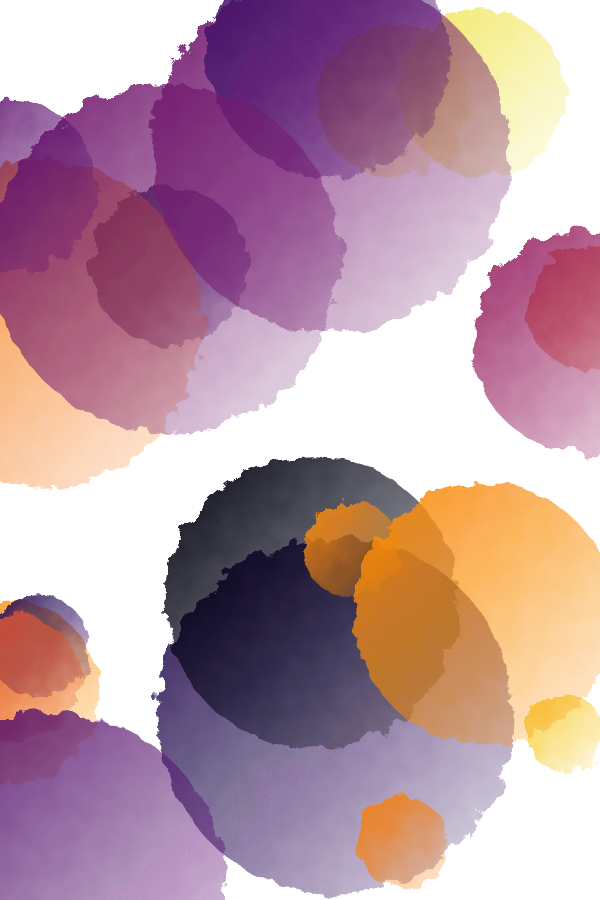
t = 0.00 s
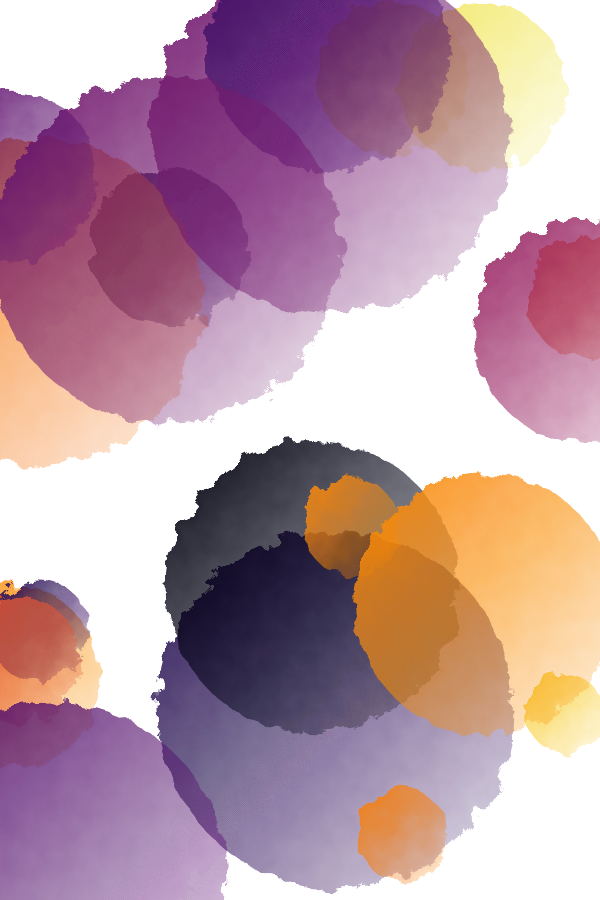
t = 2.50 s
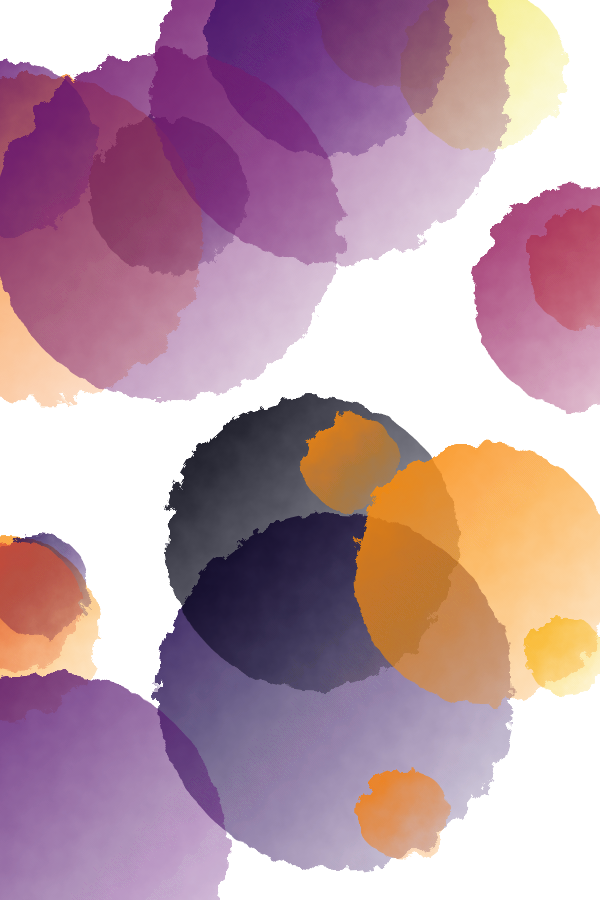
t = 5.00 s
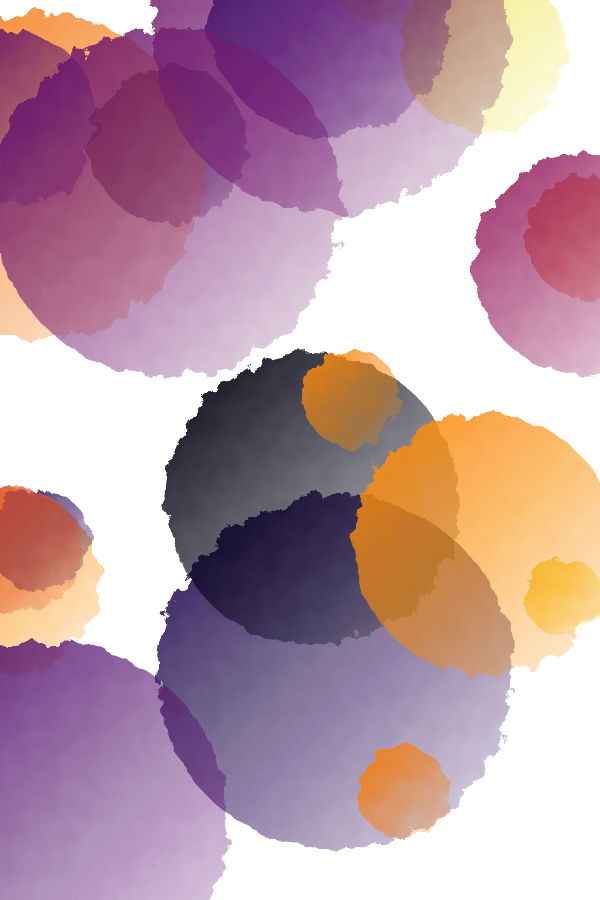
t = 7.50 s

The animated SVG that drew these frames (rendered in a browser with its animation timeline set to each time). Animation: 20 SMIL elements (animate=20); frames cover the first 7.50 s, repeats indefinitely.

<?xml version="1.0" encoding="utf-8" ?>
<svg baseProfile="full" height="900" version="1.1" width="600" xmlns="http://www.w3.org/2000/svg" xmlns:ev="http://www.w3.org/2001/xml-events" xmlns:xlink="http://www.w3.org/1999/xlink"><defs><filter id="distortFilter"><feTurbulence baseFrequency="0.05" numOctaves="4" result="turbulence" type="fractalNoise" /><feDisplacementMap in="SourceGraphic" in2="turbulence" scale="20" /></filter><filter id="noiseFilter"><feTurbulence baseFrequency="0.8" numOctaves="10" result="turbulence" type="fractalNoise" /><feComposite in="turbulence" in2="SourceAlpha" operator="in" result="composite" /><feColorMatrix in="composite" type="luminanceToAlpha" /><feBlend in="SourceGraphic" in2="composite" mode="multiply" /></filter><linearGradient id="gradient-0" x1="0" x2="1" y1="0" y2="1"><stop offset="0" stop-color="#f4e156" stop-opacity="1" /><stop offset="1" stop-color="#f4e156" stop-opacity="0.1" /></linearGradient><linearGradient id="gradient-1" x1="0" x2="1" y1="0" y2="1"><stop offset="0" stop-color="#f2e865" stop-opacity="1" /><stop offset="1" stop-color="#f2e865" stop-opacity="0.1" /></linearGradient><linearGradient id="gradient-2" x1="0" x2="1" y1="0" y2="1"><stop offset="0" stop-color="#1f0c48" stop-opacity="1" /><stop offset="1" stop-color="#1f0c48" stop-opacity="0.1" /></linearGradient><linearGradient id="gradient-3" x1="0" x2="1" y1="0" y2="1"><stop offset="0" stop-color="#ea632a" stop-opacity="1" /><stop offset="1" stop-color="#ea632a" stop-opacity="0.1" /></linearGradient><linearGradient id="gradient-4" x1="0" x2="1" y1="0" y2="1"><stop offset="0" stop-color="#f57b17" stop-opacity="1" /><stop offset="1" stop-color="#f57b17" stop-opacity="0.1" /></linearGradient><linearGradient id="gradient-5" x1="0" x2="1" y1="0" y2="1"><stop offset="0" stop-color="#721a6e" stop-opacity="1" /><stop offset="1" stop-color="#721a6e" stop-opacity="0.1" /></linearGradient><linearGradient id="gradient-6" x1="0" x2="1" y1="0" y2="1"><stop offset="0" stop-color="#f98e09" stop-opacity="1" /><stop offset="1" stop-color="#f98e09" stop-opacity="0.1" /></linearGradient><linearGradient id="gradient-7" x1="0" x2="1" y1="0" y2="1"><stop offset="0" stop-color="#260c51" stop-opacity="1" /><stop offset="1" stop-color="#260c51" stop-opacity="0.1" /></linearGradient><linearGradient id="gradient-8" x1="0" x2="1" y1="0" y2="1"><stop offset="0" stop-color="#400a67" stop-opacity="1" /><stop offset="1" stop-color="#400a67" stop-opacity="0.1" /></linearGradient><linearGradient id="gradient-9" x1="0" x2="1" y1="0" y2="1"><stop offset="0" stop-color="#721a6e" stop-opacity="1" /><stop offset="1" stop-color="#721a6e" stop-opacity="0.1" /></linearGradient><linearGradient id="gradient-10" x1="0" x2="1" y1="0" y2="1"><stop offset="0" stop-color="#2b0b57" stop-opacity="1" /><stop offset="1" stop-color="#2b0b57" stop-opacity="0.1" /></linearGradient><linearGradient id="gradient-11" x1="0" x2="1" y1="0" y2="1"><stop offset="0" stop-color="#e05536" stop-opacity="1" /><stop offset="1" stop-color="#e05536" stop-opacity="0.1" /></linearGradient><linearGradient id="gradient-12" x1="0" x2="1" y1="0" y2="1"><stop offset="0" stop-color="#040312" stop-opacity="1" /><stop offset="1" stop-color="#040312" stop-opacity="0.1" /></linearGradient><linearGradient id="gradient-13" x1="0" x2="1" y1="0" y2="1"><stop offset="0" stop-color="#550f6d" stop-opacity="1" /><stop offset="1" stop-color="#550f6d" stop-opacity="0.1" /></linearGradient><linearGradient id="gradient-14" x1="0" x2="1" y1="0" y2="1"><stop offset="0" stop-color="#f8cf3a" stop-opacity="1" /><stop offset="1" stop-color="#f8cf3a" stop-opacity="0.1" /></linearGradient><linearGradient id="gradient-15" x1="0" x2="1" y1="0" y2="1"><stop offset="0" stop-color="#5f136e" stop-opacity="1" /><stop offset="1" stop-color="#5f136e" stop-opacity="0.1" /></linearGradient><linearGradient id="gradient-16" x1="0" x2="1" y1="0" y2="1"><stop offset="0" stop-color="#f98c0a" stop-opacity="1" /><stop offset="1" stop-color="#f98c0a" stop-opacity="0.1" /></linearGradient><linearGradient id="gradient-17" x1="0" x2="1" y1="0" y2="1"><stop offset="0" stop-color="#f68013" stop-opacity="1" /><stop offset="1" stop-color="#f68013" stop-opacity="0.1" /></linearGradient><linearGradient id="gradient-18" x1="0" x2="1" y1="0" y2="1"><stop offset="0" stop-color="#f8890c" stop-opacity="1" /><stop offset="1" stop-color="#f8890c" stop-opacity="0.1" /></linearGradient><linearGradient id="gradient-19" x1="0" x2="1" y1="0" y2="1"><stop offset="0" stop-color="#9a2865" stop-opacity="1" /><stop offset="1" stop-color="#9a2865" stop-opacity="0.1" /></linearGradient></defs><circle cx="393.17295674259793" cy="100.88717029966601" fill="url(#gradient-0)" filter="url(#distortFilter)" r="76.25855166966521"><animate attributeName="cy" calcMode="spline" dur="20s" from="100.88717029966601" keySplines="0.42 0 0.58 1;0.42 0 0.58 1" keyTimes="0;0.5;1" repeatCount="indefinite" to="-73.107796523077" values="100.88717029966601;-73.107796523077;100.88717029966601" /></circle><circle cx="482.8726228587242" cy="92.9663580835948" fill="url(#gradient-1)" filter="url(#distortFilter)" r="82.46263915546194"><animate attributeName="cy" calcMode="spline" dur="20s" from="92.9663580835948" keySplines="0.42 0 0.58 1;0.42 0 0.58 1" keyTimes="0;0.5;1" repeatCount="indefinite" to="43.49273424797639" values="92.9663580835948;43.49273424797639;92.9663580835948" /></circle><circle cx="168.84078450887804" cy="265.1660618469496" fill="url(#gradient-2)" filter="url(#distortFilter)" r="79.01497582247958"><animate attributeName="cy" calcMode="spline" dur="20s" from="265.1660618469496" keySplines="0.42 0 0.58 1;0.42 0 0.58 1" keyTimes="0;0.5;1" repeatCount="indefinite" to="126.37866421428183" values="265.1660618469496;126.37866421428183;265.1660618469496" /></circle><circle cx="587.4681378548867" cy="308.2446009688116" fill="url(#gradient-3)" filter="url(#distortFilter)" r="61.21915714959231"><animate attributeName="cy" calcMode="spline" dur="20s" from="308.2446009688116" keySplines="0.42 0 0.58 1;0.42 0 0.58 1" keyTimes="0;0.5;1" repeatCount="indefinite" to="227.43712068815415" values="308.2446009688116;227.43712068815415;308.2446009688116" /></circle><circle cx="39.68860840168917" cy="323.5240852847053" fill="url(#gradient-4)" filter="url(#distortFilter)" r="163.10812299415605"><animate attributeName="cy" calcMode="spline" dur="20s" from="323.5240852847053" keySplines="0.42 0 0.58 1;0.42 0 0.58 1" keyTimes="0;0.5;1" repeatCount="indefinite" to="153.49713726178373" values="323.5240852847053;153.49713726178373;323.5240852847053" /></circle><circle cx="330.32566047232143" cy="153.6794264408605" fill="url(#gradient-5)" filter="url(#distortFilter)" r="178.48878866991552"><animate attributeName="cy" calcMode="spline" dur="20s" from="153.6794264408605" keySplines="0.42 0 0.58 1;0.42 0 0.58 1" keyTimes="0;0.5;1" repeatCount="indefinite" to="16.827067683271792" values="153.6794264408605;16.827067683271792;153.6794264408605" /></circle><circle cx="7.109968923081644" cy="692.0304409174025" fill="url(#gradient-6)" filter="url(#distortFilter)" r="92.31970025918147"><animate attributeName="cy" calcMode="spline" dur="20s" from="692.0304409174025" keySplines="0.42 0 0.58 1;0.42 0 0.58 1" keyTimes="0;0.5;1" repeatCount="indefinite" to="564.8099828089963" values="692.0304409174025;564.8099828089963;692.0304409174025" /></circle><circle cx="335.5452721315767" cy="715.7879904857139" fill="url(#gradient-7)" filter="url(#distortFilter)" r="178.0355388352499"><animate attributeName="cy" calcMode="spline" dur="20s" from="715.7879904857139" keySplines="0.42 0 0.58 1;0.42 0 0.58 1" keyTimes="0;0.5;1" repeatCount="indefinite" to="666.3421763758697" values="715.7879904857139;666.3421763758697;715.7879904857139" /></circle><circle cx="329.05348872333974" cy="56.46927702062038" fill="url(#gradient-8)" filter="url(#distortFilter)" r="120.43753678220142"><animate attributeName="cy" calcMode="spline" dur="20s" from="56.46927702062038" keySplines="0.42 0 0.58 1;0.42 0 0.58 1" keyTimes="0;0.5;1" repeatCount="indefinite" to="11.800526945599003" values="56.46927702062038;11.800526945599003;56.46927702062038" /></circle><circle cx="166.7485045132973" cy="258.02852570768385" fill="url(#gradient-9)" filter="url(#distortFilter)" r="173.94944810108944"><animate attributeName="cy" calcMode="spline" dur="20s" from="258.02852570768385" keySplines="0.42 0 0.58 1;0.42 0 0.58 1" keyTimes="0;0.5;1" repeatCount="indefinite" to="194.81744736855657" values="258.02852570768385;194.81744736855657;258.02852570768385" /></circle><circle cx="38.35349898169249" cy="646.0131195214036" fill="url(#gradient-10)" filter="url(#distortFilter)" r="50.81077908728606"><animate attributeName="cy" calcMode="spline" dur="20s" from="646.0131195214036" keySplines="0.42 0 0.58 1;0.42 0 0.58 1" keyTimes="0;0.5;1" repeatCount="indefinite" to="523.821547194242" values="646.0131195214036;523.821547194242;646.0131195214036" /></circle><circle cx="17.521222838656804" cy="678.804694753222" fill="url(#gradient-11)" filter="url(#distortFilter)" r="63.50105172879627"><animate attributeName="cy" calcMode="spline" dur="20s" from="678.804694753222" keySplines="0.42 0 0.58 1;0.42 0 0.58 1" keyTimes="0;0.5;1" repeatCount="indefinite" to="531.8626928069142" values="678.804694753222;531.8626928069142;678.804694753222" /></circle><circle cx="312.61800169800773" cy="602.3791904779948" fill="url(#gradient-12)" filter="url(#distortFilter)" r="146.1715690118863"><animate attributeName="cy" calcMode="spline" dur="20s" from="602.3791904779948" keySplines="0.42 0 0.58 1;0.42 0 0.58 1" keyTimes="0;0.5;1" repeatCount="indefinite" to="483.94184017239604" values="602.3791904779948;483.94184017239604;602.3791904779948" /></circle><circle cx="50.46629659920528" cy="889.8975476457168" fill="url(#gradient-13)" filter="url(#distortFilter)" r="176.894829904645"><animate attributeName="cy" calcMode="spline" dur="20s" from="889.8975476457168" keySplines="0.42 0 0.58 1;0.42 0 0.58 1" keyTimes="0;0.5;1" repeatCount="indefinite" to="809.1690608129834" values="889.8975476457168;809.1690608129834;889.8975476457168" /></circle><circle cx="564.9686261520932" cy="733.3872175498981" fill="url(#gradient-14)" filter="url(#distortFilter)" r="39.216734712145474"><animate attributeName="cy" calcMode="spline" dur="20s" from="733.3872175498981" keySplines="0.42 0 0.58 1;0.42 0 0.58 1" keyTimes="0;0.5;1" repeatCount="indefinite" to="578.2968171110219" values="733.3872175498981;578.2968171110219;733.3872175498981" /></circle><circle cx="11.863249726377223" cy="186.83117536985867" fill="url(#gradient-15)" filter="url(#distortFilter)" r="85.95756975538565"><animate attributeName="cy" calcMode="spline" dur="20s" from="186.83117536985867" keySplines="0.42 0 0.58 1;0.42 0 0.58 1" keyTimes="0;0.5;1" repeatCount="indefinite" to="107.7532969563485" values="186.83117536985867;107.7532969563485;186.83117536985867" /></circle><circle cx="484.5708883327571" cy="614.0187282974865" fill="url(#gradient-16)" filter="url(#distortFilter)" r="130.39110865079235"><animate attributeName="cy" calcMode="spline" dur="20s" from="614.0187282974865" keySplines="0.42 0 0.58 1;0.42 0 0.58 1" keyTimes="0;0.5;1" repeatCount="indefinite" to="533.4192158860182" values="614.0187282974865;533.4192158860182;614.0187282974865" /></circle><circle cx="403.07604900698834" cy="843.239616813283" fill="url(#gradient-17)" filter="url(#distortFilter)" r="45.83209436442516"><animate attributeName="cy" calcMode="spline" dur="20s" from="843.239616813283" keySplines="0.42 0 0.58 1;0.42 0 0.58 1" keyTimes="0;0.5;1" repeatCount="indefinite" to="784.0688943109304" values="843.239616813283;784.0688943109304;843.239616813283" /></circle><circle cx="351.5911138546134" cy="549.3958391176849" fill="url(#gradient-18)" filter="url(#distortFilter)" r="48.449117363177464"><animate attributeName="cy" calcMode="spline" dur="20s" from="549.3958391176849" keySplines="0.42 0 0.58 1;0.42 0 0.58 1" keyTimes="0;0.5;1" repeatCount="indefinite" to="375.89295057566676" values="549.3958391176849;375.89295057566676;549.3958391176849" /></circle><circle cx="585.2723000025644" cy="342.4682455235129" fill="url(#gradient-19)" filter="url(#distortFilter)" r="111.94088418235182"><animate attributeName="cy" calcMode="spline" dur="20s" from="342.4682455235129" keySplines="0.42 0 0.58 1;0.42 0 0.58 1" keyTimes="0;0.5;1" repeatCount="indefinite" to="252.02674089181136" values="342.4682455235129;252.02674089181136;342.4682455235129" /></circle></svg>